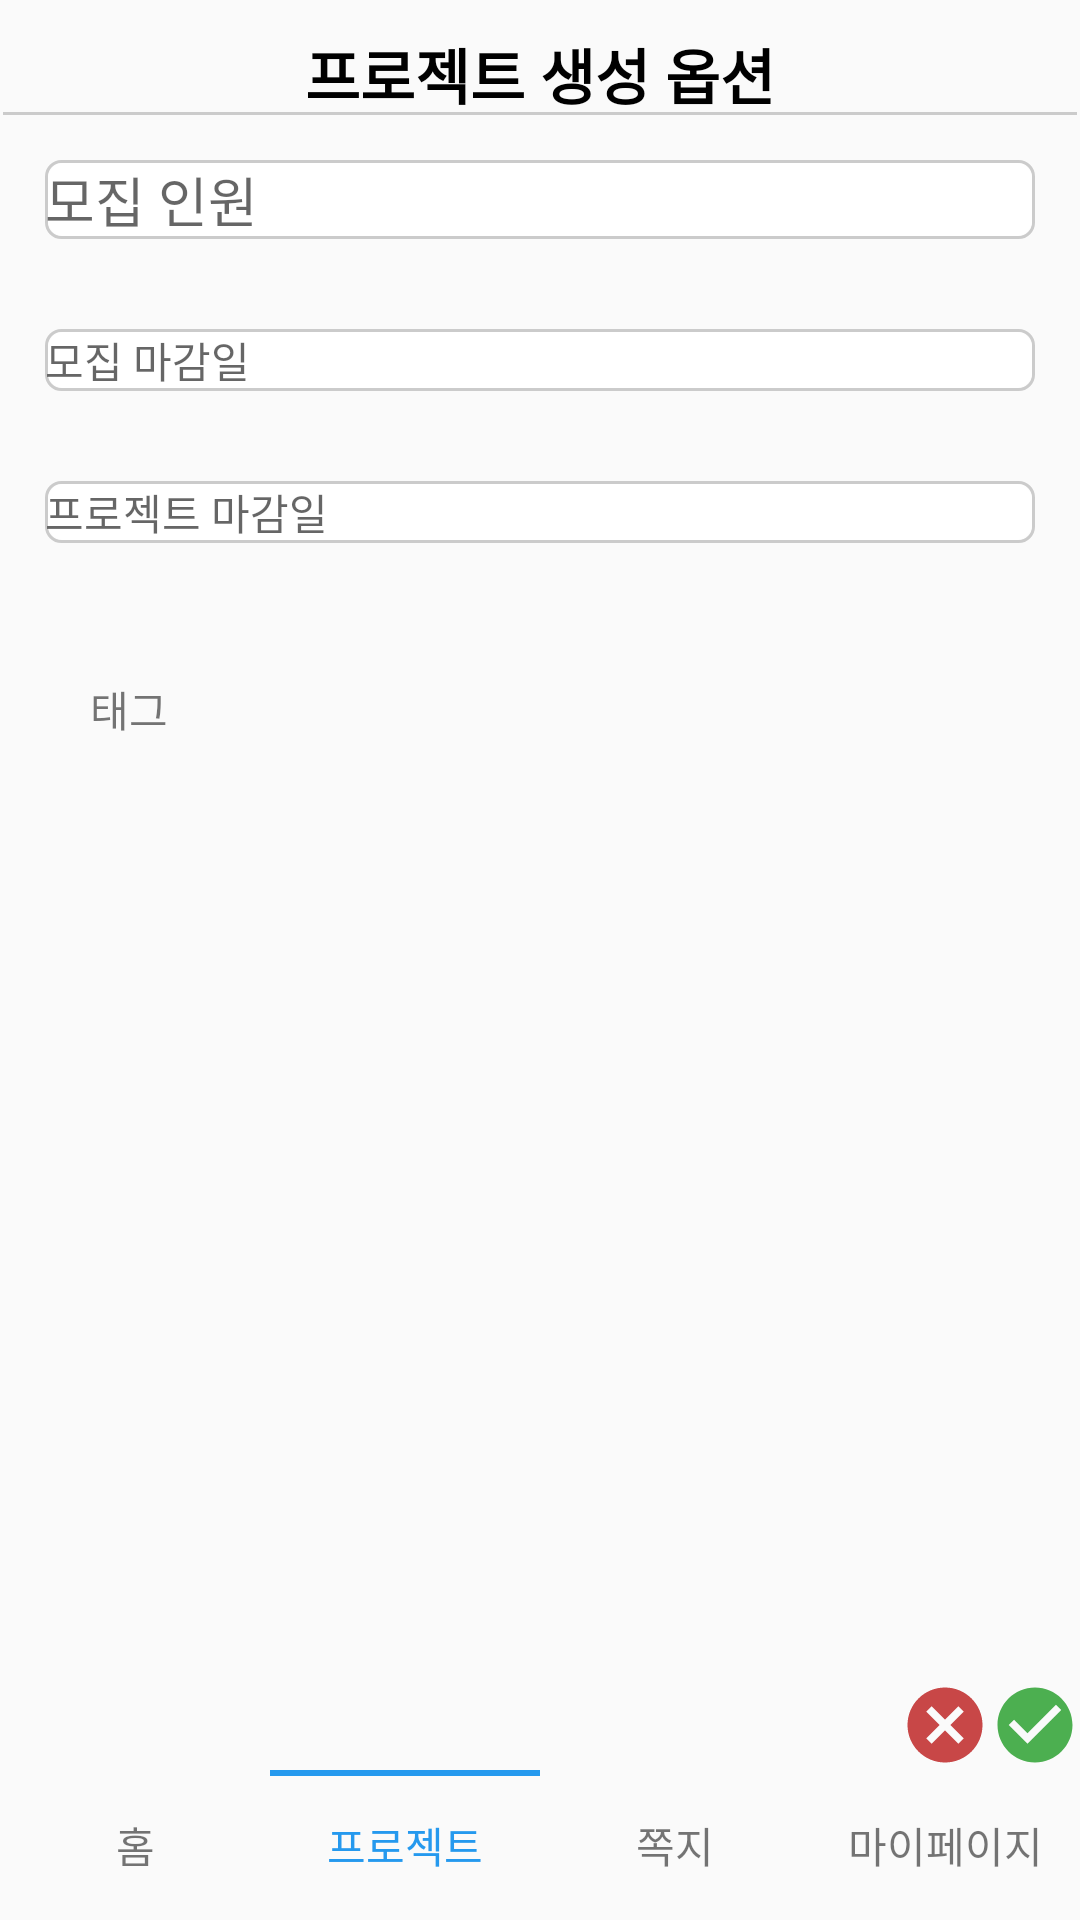

Write the Android layout XML for this screen, with the resource values it uses.
<!-- AndroidManifest.xml: application theme Theme.AmaChon_demo3 -->
<!-- res/layout/fragment_new_project_option.xml -->
<?xml version="1.0" encoding="utf-8"?>

<layout xmlns:app="http://schemas.android.com/apk/res-auto"
    xmlns:tools="http://schemas.android.com/tools"
    xmlns:android="http://schemas.android.com/apk/res/android">
    <androidx.constraintlayout.widget.ConstraintLayout
        android:orientation="vertical"
        android:layout_width="match_parent"
        android:layout_height="match_parent"
        tools:context=".fragments.project.NewProjectOptionFragment">

        <TextView
            android:id="@+id/textView4"
            android:layout_width="match_parent"
            android:layout_height="wrap_content"
            android:layout_margin="10dp"
            android:gravity="center"
            android:text="프로젝트 생성 옵션"
            android:textColor="#000000"
            android:textSize="20dp"
            android:textStyle="bold"
            app:layout_constraintTop_toTopOf="parent"
            tools:layout_editor_absoluteX="10dp" />

        <LinearLayout
            android:id="@+id/linearLayout8"
            android:layout_width="match_parent"
            android:layout_height="1dp"
            android:layout_margin="1dp"
            android:background="#cbcbcb"
            app:layout_constraintBottom_toBottomOf="@+id/textView4"
            tools:layout_editor_absoluteX="1dp"
            android:orientation="horizontal" />

        <LinearLayout
            android:id="@+id/linearLayout12"
            android:layout_width="match_parent"
            android:layout_height="wrap_content"
            android:orientation="vertical"
            app:layout_constraintTop_toBottomOf="@+id/linearLayout8">

            <EditText
                android:id="@+id/number"
                android:layout_width="match_parent"
                android:layout_height="wrap_content"
                android:layout_margin="15dp"
                android:background="@drawable/editbox"
                android:hint="모집 인원" />

            <TextView
                android:id="@+id/projectday"
                android:layout_width="match_parent"
                android:layout_height="wrap_content"
                android:layout_margin="15dp"
                android:background="@drawable/editbox"
                android:hint="모집 마감일" />

            <TextView
                android:id="@+id/projectfinishday"
                android:layout_width="match_parent"
                android:layout_height="wrap_content"
                android:layout_margin="15dp"
                android:background="@drawable/editbox"
                android:hint="프로젝트 마감일" />


        </LinearLayout>

        <LinearLayout
            android:id="@+id/linearLayout14"
            android:layout_width="match_parent"
            android:layout_height="wrap_content"
            android:layout_margin="30dp"
            android:orientation="horizontal"
            app:layout_constraintTop_toBottomOf="@+id/linearLayout12"
            tools:layout_editor_absoluteX="30dp">

            <TextView
                android:layout_width="wrap_content"
                android:layout_height="wrap_content"
                android:text="태그" />

            <ImageView
                android:id="@+id/tagplus"
                android:layout_width="15dp"
                android:layout_height="15dp"
                android:layout_margin="1dp"
                android:src="@drawable/plus" />

        </LinearLayout>

        <LinearLayout
            android:layout_margin="20dp"
            android:layout_width="wrap_content"
            android:layout_height="wrap_content"
            app:layout_constraintStart_toStartOf="parent"
            app:layout_constraintTop_toBottomOf="@+id/linearLayout14">

            <TextView
                android:id="@+id/region"
                android:layout_width="wrap_content"
                android:layout_height="wrap_content"
                android:layout_margin="10dp"
                android:text="" />

            <TextView
                android:id="@+id/tech"
                android:layout_width="wrap_content"
                android:layout_height="wrap_content"
                android:layout_margin="10dp"
                android:text="" />
        </LinearLayout>

        <ImageView
            android:id="@+id/check"
            android:layout_width="30dp"
            android:layout_height="30dp"
            android:src="@drawable/ic_check"
            app:layout_constraintBottom_toTopOf="@+id/linearLayout"
            app:layout_constraintEnd_toEndOf="parent" />

        <ImageView
            android:id="@+id/imageView2"
            android:layout_width="30dp"
            android:layout_height="30dp"
            android:src="@drawable/ic_cancel"
            app:layout_constraintBottom_toTopOf="@+id/linearLayout"
            app:layout_constraintEnd_toStartOf="@+id/check" />


        <LinearLayout
            android:id="@+id/linearLayout"
            android:layout_width="match_parent"
            android:layout_height="2dp"
            android:orientation="horizontal"
            android:weightSum="4"
            app:layout_constraintTop_toTopOf="@+id/linearLayout3">

            <LinearLayout
                android:layout_width="match_parent"
                android:layout_height="match_parent"
                android:layout_weight="1" />

            <LinearLayout
                android:layout_width="match_parent"
                android:layout_height="match_parent"
                android:layout_weight="1"
                android:background="#2599EE" />

            <LinearLayout
                android:layout_width="match_parent"
                android:layout_height="match_parent"
                android:layout_weight="1" />

            <LinearLayout
                android:layout_width="match_parent"
                android:layout_height="match_parent"
                android:layout_weight="1" />

        </LinearLayout>

        <LinearLayout
            android:id="@+id/linearLayout3"
            android:layout_width="match_parent"
            android:layout_height="wrap_content"
            android:weightSum="4"
            app:layout_constraintBottom_toBottomOf="parent">

            <TextView
                android:id="@+id/hometap"
                android:layout_width="match_parent"
                android:layout_height="50dp"
                android:layout_weight="1"
                android:gravity="center"
                android:text="홈" />

            <TextView
                android:id="@+id/projecttap"
                android:layout_width="match_parent"
                android:layout_height="50dp"
                android:layout_weight="1"
                android:gravity="center"
                android:text="프로젝트"
                android:textColor="#2599EE" />

            <TextView
                android:id="@+id/massagetap"
                android:layout_width="match_parent"
                android:layout_height="50dp"
                android:layout_weight="1"
                android:gravity="center"
                android:text="쪽지" />

            <TextView
                android:id="@+id/mypagetap"
                android:layout_width="match_parent"
                android:layout_height="50dp"
                android:layout_weight="1"
                android:gravity="center"
                android:text="마이페이지" />

        </LinearLayout>
    </androidx.constraintlayout.widget.ConstraintLayout>
</layout>
<!-- resources referenced by this layout -->
<resources>
  <!-- drawable editbox (drawable) -->
  <?xml version="1.0" encoding="utf-8"?>
  
  <layer-list xmlns:android="http://schemas.android.com/apk/res/android">
      <item>
          <shape android:shape="rectangle">
              <stroke android:width = "1dp" android:color = "#CBCBCB"/>
              <corners
                  android:bottomRightRadius="5dp"
                  android:bottomLeftRadius="5dp"
                  android:topLeftRadius="5dp"
                  android:topRightRadius="5dp"/>
          </shape>
      </item>
  
      <item
          android:bottom="1dp"
          android:left="1dp"
          android:right="1dp"
          android:top="1dp">
          <shape android:shape="rectangle">
              <solid android:color="#FFFFFF"/>
              <corners
                  android:bottomRightRadius="5dp"
                  android:bottomLeftRadius="5dp"
                  android:topLeftRadius="5dp"
                  android:topRightRadius="5dp"/>
          </shape>
      </item>
  </layer-list>
  <!-- drawable ic_cancel (drawable) -->
  <vector android:height="24dp" android:tint="#C84747"
      android:viewportHeight="24" android:viewportWidth="24"
      android:width="24dp" xmlns:android="http://schemas.android.com/apk/res/android">
      <path android:fillColor="@android:color/white" android:pathData="M12,2C6.47,2 2,6.47 2,12s4.47,10 10,10 10,-4.47 10,-10S17.53,2 12,2zM17,15.59L15.59,17 12,13.41 8.41,17 7,15.59 10.59,12 7,8.41 8.41,7 12,10.59 15.59,7 17,8.41 13.41,12 17,15.59z"/>
  </vector>
  <!-- drawable ic_check (drawable) -->
  <vector android:height="24dp" android:tint="#4CAF50"
      android:viewportHeight="24" android:viewportWidth="24"
      android:width="24dp" xmlns:android="http://schemas.android.com/apk/res/android">
      <path android:fillColor="@android:color/white" android:pathData="M12,2C6.48,2 2,6.48 2,12s4.48,10 10,10 10,-4.48 10,-10S17.52,2 12,2zM10,17l-5,-5 1.41,-1.41L10,14.17l7.59,-7.59L19,8l-9,9z"/>
  </vector>
  <style name="Theme.AmaChon_demo3" parent="Theme.AppCompat.Light">
          
          <item name="windowNoTitle">true</item>
          <item name="colorPrimary">@color/purple_500</item>
          <item name="colorPrimaryVariant">@color/purple_700</item>
          <item name="colorOnPrimary">@color/white</item>
          
          <item name="colorSecondary">@color/teal_200</item>
          <item name="colorSecondaryVariant">@color/teal_700</item>
          <item name="colorOnSecondary">@color/black</item>
          
          <item name="android:statusBarColor">?attr/colorPrimaryVariant</item>
          
      </style>
  <!-- not gathered from this repository: default colours our renderer supplied (Android Studio template values) -->
  <color name="purple_500">#FF6200EE</color>
  <color name="purple_700">#FF3700B3</color>
  <color name="teal_200">#FF03DAC5</color>
  <color name="teal_700">#FF018786</color>
  <color name="black">#FF000000</color>
  <color name="white">#FFFFFFFF</color>
</resources>
